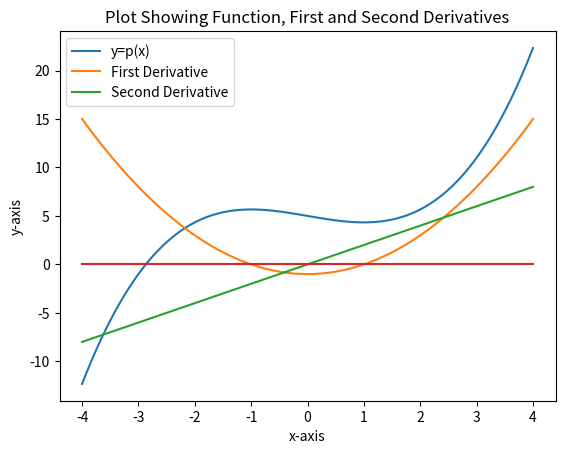
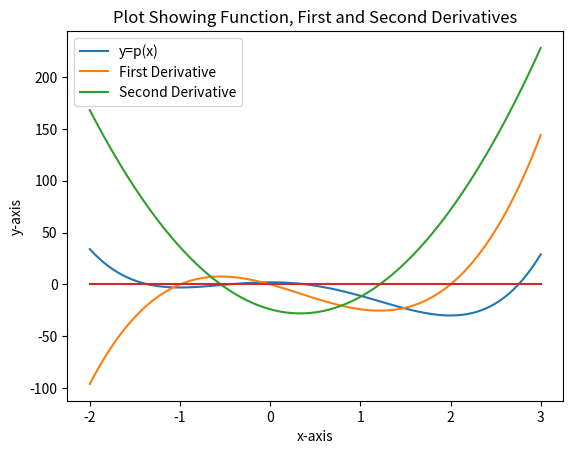

The matplotlib source for these figures, in order:

# MSDS 400 Module 6 Practice 2

import matplotlib.pyplot as plt
from numpy import poly1d, linspace

'''
The first example shows how to generate and print a second degree
polynomial with coefficients, 1, -2 and 4.  The software is not limited
to second degree polynomials.  Higher order can be generated.  The critical
thing is to have all the coefficients in the right sequence.
'''
p = poly1d([5, -3, 2])
print('Second Degree Polynomial')
print(p)

# Now a fourth degree polynomial will be generated and printed.

q = poly1d([2, 1, 4, -2, 3])
print('\nFourth Degree Polynomial')
print(q)

# It is possible to combine p and q algebraically.

print('\nCombination')
g = p + p*q
print(g)

# Derivatives of different orders may be calculated.  This next section will
# show determination of the first and second derivatives of p.

print('\nFirst Derivative')
h = p.deriv(m=1)  # First derivative with m=1.
print(h)
print(h.roots)

print('\nSecond Derivative')
t = p.deriv(m=2)  # Second derivative with m=2.
print(t)
print(t.roots)

'''
Using t, the original function p can be restored if the missing
coefficients -2 and 4 are supplied.  Different coefficients would result
in a different function instead of the original p.
'''
print('\nIntegrated Derivative')
w = t.integ(m=2, k=[-3, 2])
print(w)
print(w.coeffs)

print('\nrandom stuff below')
new = t.integ(m=2, k=[-2, 4])
print(new)
print(new.deriv(m=1))

# Roots may also be found.  This is useful when locating the maxima, minima
# and inflection points of a function from the first and second derivatives.

print('\nRoots of polynomial')
print(w.roots)

'''
Plotting requires defining a domain for the polynomial.  The linspace
function is used to set boundaries and define the number of points
used for calculation. A new polynomial p will be defined.
'''
p = poly1d([.3333, 0, -1, 5])

# As a final example, we will find the first and second derivatives of the
# polynomial p, find the roots of the derivatives and plot the functions.

g = p.deriv(m=1)

print('\nRoots of First Derivative')
print(g.roots)

print('\nRoots of Second Derivative')
q = p.deriv(m=2)
print(q.roots)

x = linspace(-4, 4, 101)
y = p(x)
yg = g(x)  # These statements define points for plotting.
yq = q(x)
y0 = 0*x   # This statement defines the y axis for plotting.

# What is shown below is a different way to legends using a label.  Python
# will pick the colors to assign to the labels and the plotted points.

plt.plot(x, y, label='y=p(x)')
plt.plot(x, yg, label='First Derivative')
plt.plot(x, yq, label='Second Derivative')
plt.legend(loc='best')

plt.plot(x, y0)
plt.xlabel('x-axis')
plt.ylabel('y-axis')
plt.title('Plot Showing Function, First and Second Derivatives')
plt.show()

# Exercise: Refer to Lial Section 14.1 Example 2.  Duplicate the results
# showing plots of the function and derivatives.  Compare to the answer sheet.

plt.figure()
p = poly1d([3, -4, -12, 0, 2])
print('\nFourth Degree Polynomial')
print(p)
print('\nFirst Derivative')
g = p.deriv(m=1)  # First derivative with m=1.
print(g)
print('\nSecond Derivative')
q = p.deriv(m=2)  # Second derivative with m=2.
print(q)
x = linspace(-2, 3, 101)
y = p(x)
yg = g(x)  # These statements define points for plotting.
yq = q(x)
y0 = 0*x  # This statement defines the y axis for plotting.
plt.plot(x, y, label='y=p(x)')
plt.plot(x, yg, label='First Derivative')
plt.plot(x, yq, label='Second Derivative')
plt.legend(loc='best')

plt.plot(x, y0)
plt.xlabel('x-axis')
plt.ylabel('y-axis')
plt.title('Plot Showing Function, First and Second Derivatives')
plt.show()